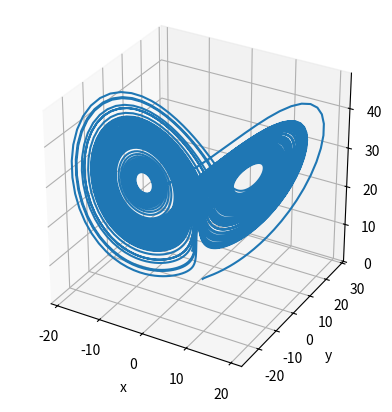

Source code (Python):
#! /home/<user>/anaconda/bin/python

import numpy as np
import matplotlib.pyplot as plt
from mpl_toolkits.mplot3d import Axes3D

#Fuente: http://www.codeproject.com/Tips/792927/Fourth-Order-Runge-Kutta-Method-in-Python#
def rKN(x, fx, n, hs):
    k1 = []
    k2 = []
    k3 = []
    k4 = []
    xk = []
    for i in range(n):
        k1.append(fx[i](x)*hs)
    for i in range(n):
        xk.append(x[i] + k1[i]*0.5)
    for i in range(n):
        k2.append(fx[i](xk)*hs)
    for i in range(n):
        xk[i] = x[i] + k2[i]*0.5
    for i in range(n):
        k3.append(fx[i](xk)*hs)
    for i in range(n):
        xk[i] = x[i] + k3[i]
    for i in range(n):
        k4.append(fx[i](xk)*hs)
    for i in range(n):
        x[i] = x[i] + (k1[i] + 2*(k2[i] + k3[i]) + k4[i])/6
    return x

#------------------------Se definen las funiones a resolver--------------------#

def dxdt(k):return sigma*(k[1]-k[0])
def dydt(k):return k[0]*(rho-k[2])-k[1]
def dzdt(k):return k[0]*k[1]-beta*k[2]

sigma=10
beta=8/3
rho=28

N_steps = 10000
x=np.zeros(N_steps)
y=np.zeros(N_steps)
z=np.zeros(N_steps)
h=(100) / N_steps
x[0]=1
y[0]=1
z[0]=1
f=[dxdt,dydt,dzdt]

for i in range(1, N_steps):
    xyz=[x[i-1],y[i-1],z[i-1]]
    x[i], y[i],z[i]=rKN(xyz,f,3,h)


#------------------------ se crea el grafico----------------------------------#


fig = plt.figure(1)
fig.clf()

ax = fig.add_subplot(111, projection='3d')
ax.set_aspect('equal')

t = [h * i for i in range(N_steps)]


ax.plot(x, y, z)

ax.set_xlabel('x')
ax.set_ylabel('y')
ax.set_zlabel('z')

plt.show()
